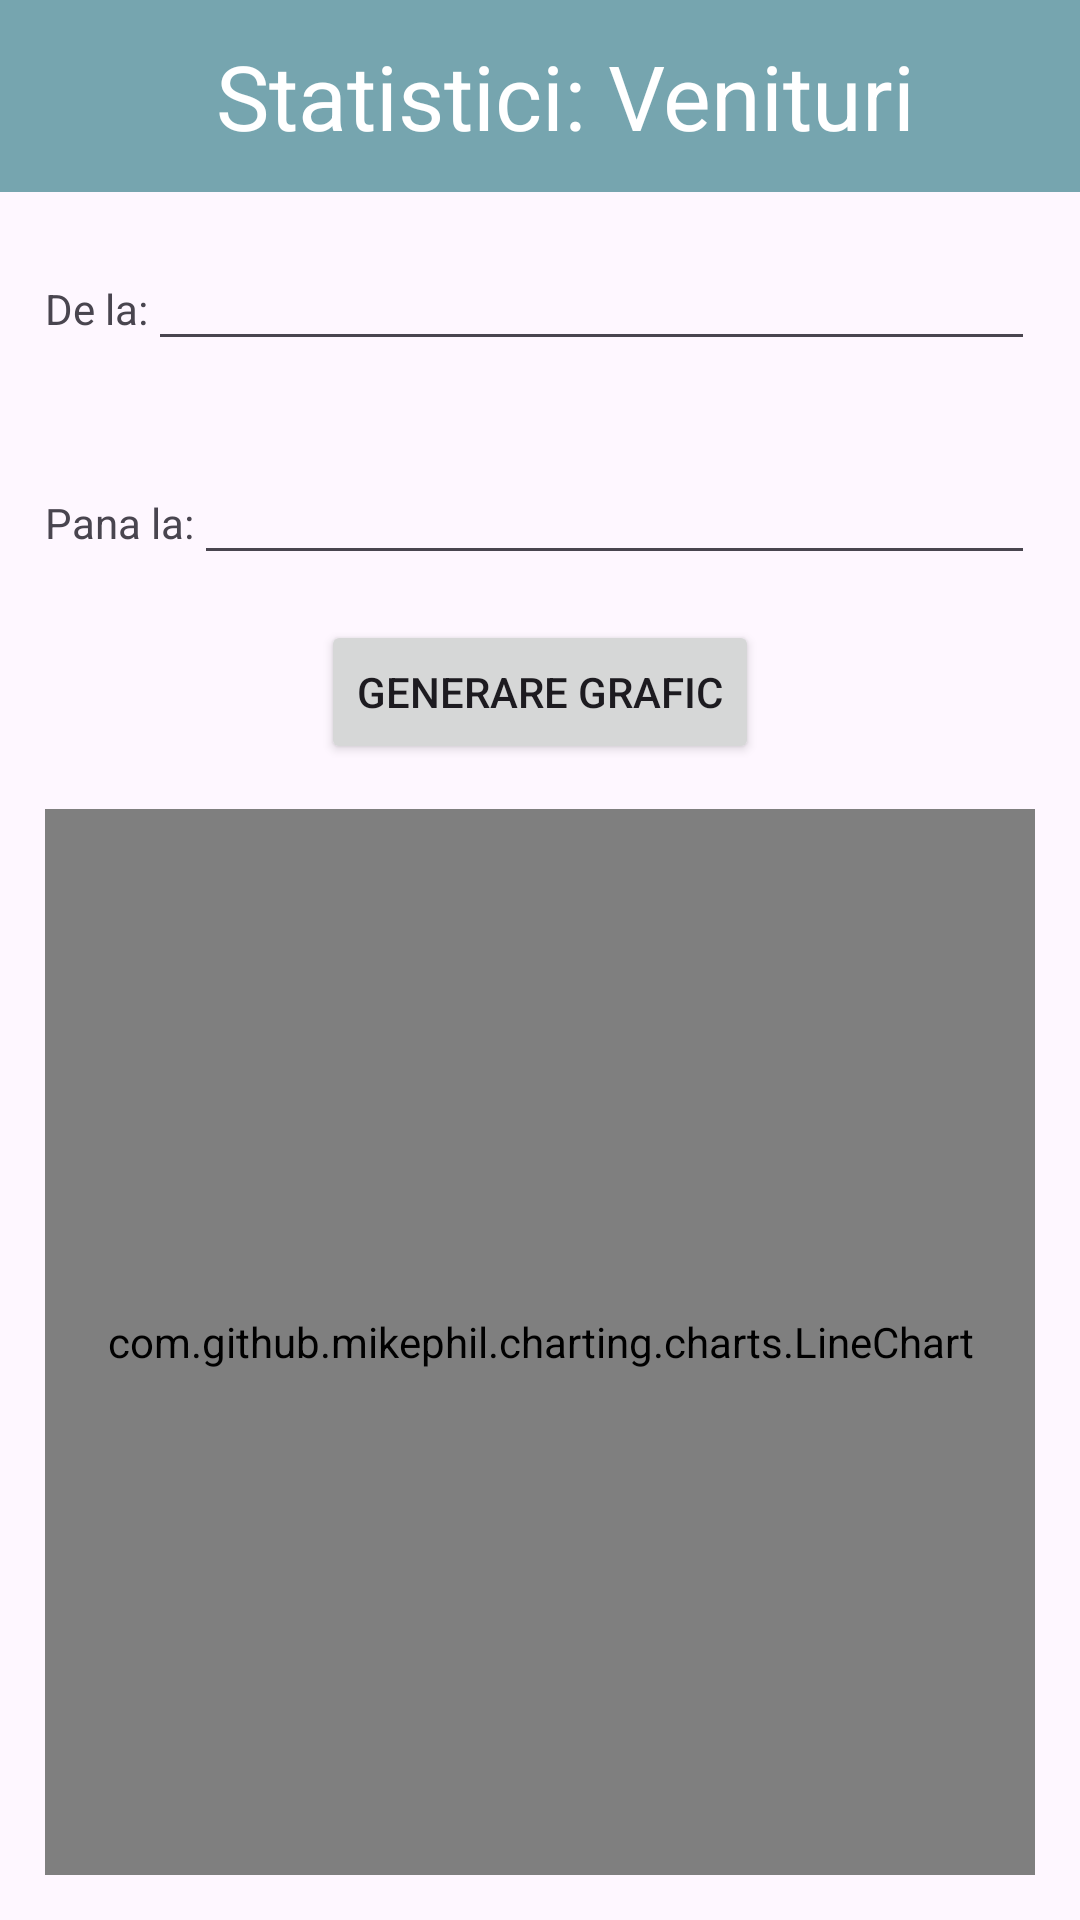

This screen was rendered from an Android layout file. Write that file and the resources it references.
<!-- AndroidManifest.xml: application theme Theme.AplicatieGestionareBuget -->
<!-- res/layout/activity_statistici_venituri.xml -->
<?xml version="1.0" encoding="utf-8"?>
<LinearLayout xmlns:android="http://schemas.android.com/apk/res/android"
    xmlns:app="http://schemas.android.com/apk/res-auto"
    xmlns:tools="http://schemas.android.com/tools"
    android:id="@+id/main"
    android:layout_width="match_parent"
    android:layout_height="match_parent"
    tools:context=".StatisticiVenituri"
    android:orientation="vertical">

    <androidx.appcompat.widget.Toolbar
        android:id="@+id/toolbar5"
        android:layout_width="match_parent"
        android:layout_height="wrap_content"
        android:background="?attr/colorPrimary"
        android:minHeight="?attr/actionBarSize"
        android:theme="?attr/actionBarTheme"
        tools:layout_editor_absoluteX="1dp"
        tools:layout_editor_absoluteY="5dp">

        <com.google.android.material.floatingactionbutton.FloatingActionButton
            android:id="@+id/btnBackSV"
            android:layout_width="match_parent"
            android:layout_height="wrap_content"
            android:clickable="true"
            app:srcCompat="@drawable/baseline_arrow_back_ios_24"
            android:backgroundTint="#00000000"
            app:elevation="0dp"/>

        <RelativeLayout
            android:layout_width="wrap_content"
            android:layout_height="match_parent">

            <TextView
                android:layout_width="wrap_content"
                android:layout_height="wrap_content"
                android:text="Statistici: Venituri"
                android:textColor="@color/white"
                android:textSize="30dp"/>
        </RelativeLayout>
    </androidx.appcompat.widget.Toolbar>

    <LinearLayout
        android:layout_width="match_parent"
        android:layout_height="wrap_content"
        android:orientation="horizontal"
        android:layout_margin="15dp">

        <TextView
            android:id="@+id/dataStartV"
            android:layout_width="wrap_content"
            android:layout_height="wrap_content"
            android:text="De la:" />

        <EditText
            android:id="@+id/editDataStartV"
            android:layout_width="wrap_content"
            android:layout_height="wrap_content"
            android:layout_weight="1"
            android:ems="10"
            android:inputType="none"
            android:clickable="true"
            android:focusable="false"/>
    </LinearLayout>

    <LinearLayout
        android:layout_width="match_parent"
        android:layout_height="wrap_content"
        android:layout_margin="15dp">

        <TextView
            android:id="@+id/dataSfarsitV"
            android:layout_width="wrap_content"
            android:layout_height="wrap_content"
            android:text="Pana la:" />

        <EditText
            android:id="@+id/editDataSfarsitV"
            android:layout_width="match_parent"
            android:layout_height="wrap_content"
            android:ems="10"
            android:inputType="none"
            android:clickable="true"
            android:focusable="false"/>
    </LinearLayout>

    <Button
        android:id="@+id/btnGenerareGraficVen"
        android:layout_width="wrap_content"
        android:layout_height="wrap_content"
        android:layout_gravity="center"
        android:text="Generare grafic" />
    <com.github.mikephil.charting.charts.LineChart
        android:id="@+id/lineChartVen"
        android:layout_width="match_parent"
        android:layout_height="match_parent"
        android:layout_margin="15dp"/>
</LinearLayout>
<!-- resources referenced by this layout -->
<resources>
  <color name="white">#FFFFFFFF</color>
  <style name="Theme.AplicatieGestionareBuget" parent="Base.Theme.AplicatieGestionareBuget" />
  <style name="Base.Theme.AplicatieGestionareBuget" parent="Theme.Material3.DayNight.NoActionBar">
          
          <item name="colorPrimary">#76a5af</item> --&gt;
  
      </style>
</resources>
